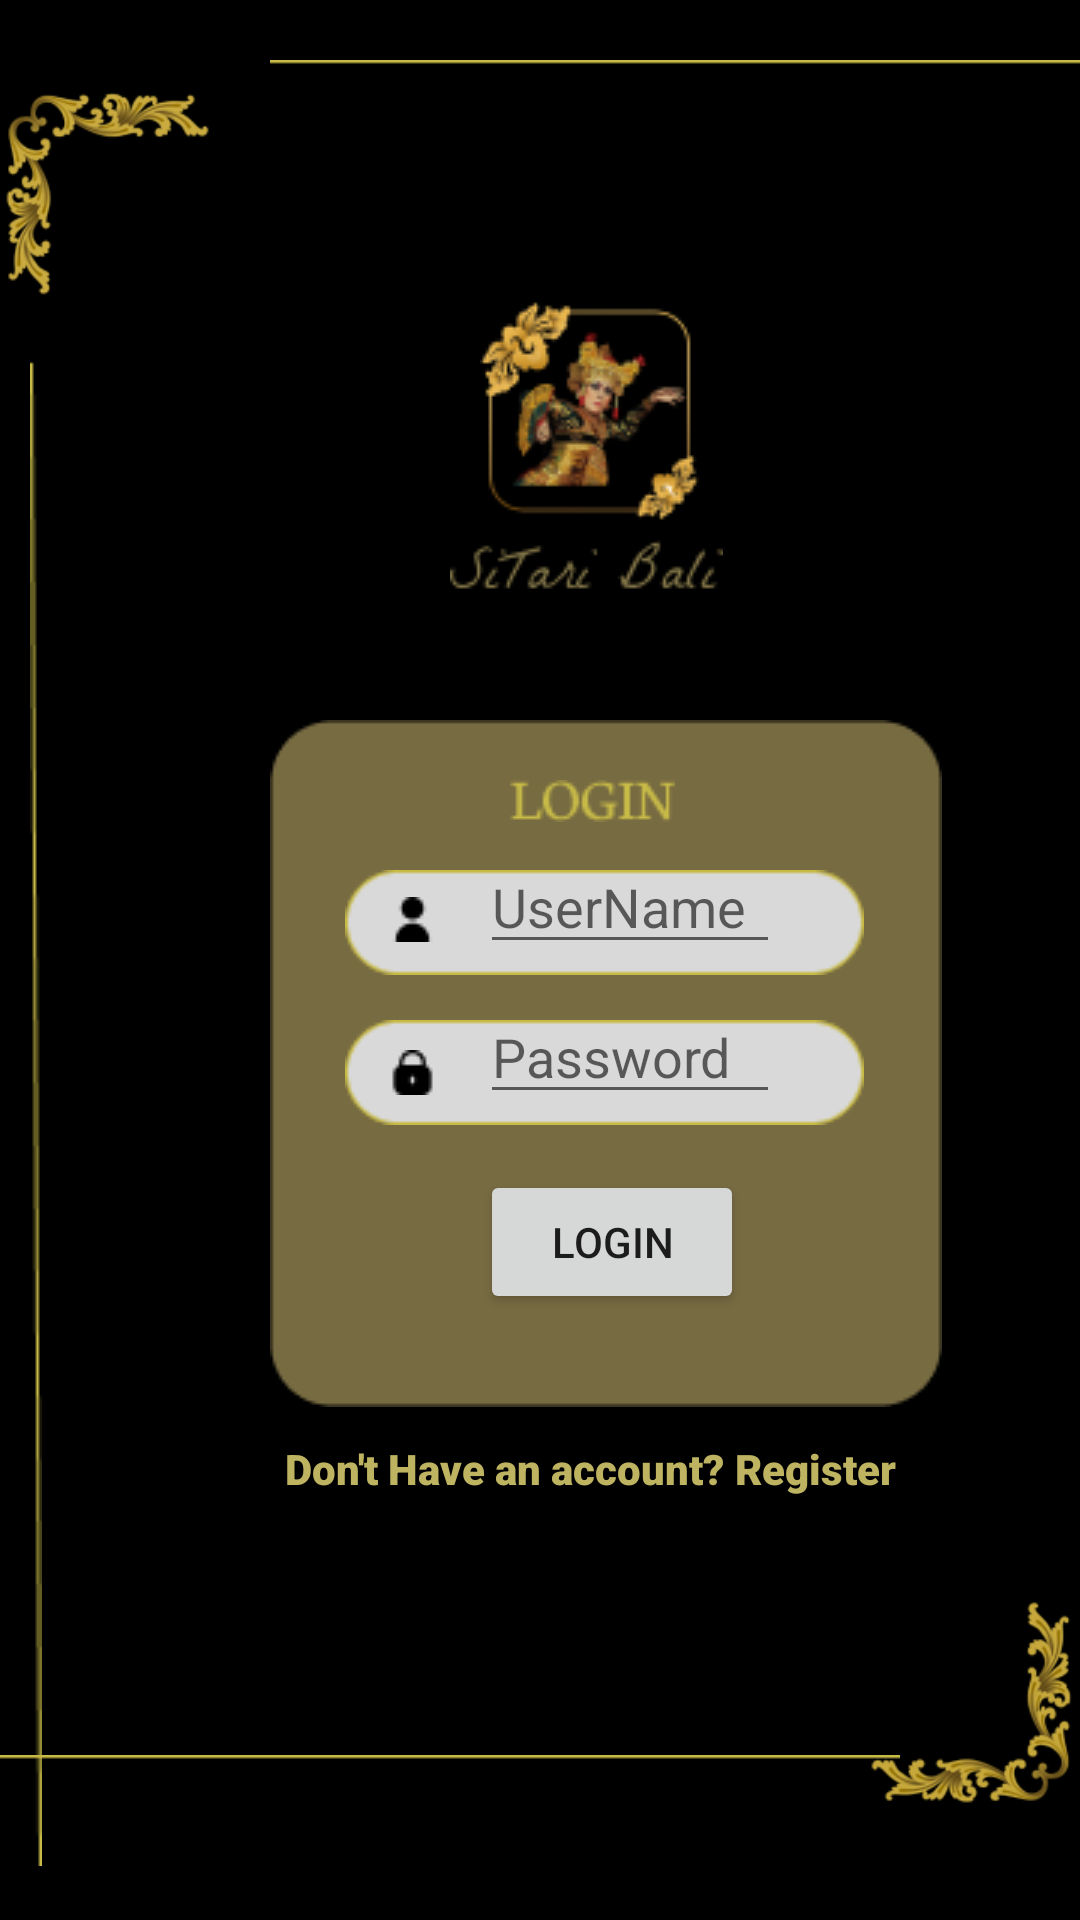

Reconstruct the res/layout file that produces this screen, plus the resources it refers to.
<!-- AndroidManifest.xml: application theme Theme.Prgmb -->
<!-- res/layout/activity_main.xml -->
<?xml version="1.0" encoding="utf-8"?>
<RelativeLayout xmlns:android="http://schemas.android.com/apk/res/android"
    xmlns:app="http://schemas.android.com/apk/res-auto"
    xmlns:tools="http://schemas.android.com/tools"
    android:layout_width="match_parent"
    android:layout_height="match_parent"
    android:background="@color/black"
    tools:context=".MainActivity">


    <ImageView
        android:id="@+id/imageView"
        android:layout_width="wrap_content"
        android:layout_height="wrap_content"
        android:layout_marginRight="290dp"
        android:layout_weight="1"
        app:srcCompat="@drawable/group_2" />

    <ImageView
        android:id="@+id/imageView2"
        android:layout_width="180dp"
        android:layout_height="222dp"
        android:layout_marginLeft="290dp"
        android:layout_marginTop="500dp"
        android:layout_weight="1"
        app:srcCompat="@drawable/group_3" />

    <ImageView
        android:id="@+id/imageView3"
        android:layout_width="wrap_content"
        android:layout_height="wrap_content"
        android:layout_marginTop="120dp"
        android:layout_marginLeft="10dp"
        app:srcCompat="@drawable/line_1" />

    <ImageView
        android:id="@+id/imageView16"
        android:layout_width="300dp"
        android:layout_height="wrap_content"
        app:srcCompat="@drawable/line_8"
        android:layout_marginTop="585dp"
        android:layout_marginRight="10dp"/>

    <ImageView
        android:id="@+id/imageView6"
        android:layout_width="wrap_content"
        android:layout_height="wrap_content"
        android:layout_marginLeft="160dp"
        android:layout_marginTop="100dp"
        app:srcCompat="@drawable/logo_tari" />

    <ImageView
        android:id="@+id/imageView7"
        android:layout_width="wrap_content"
        android:layout_height="wrap_content"
        android:layout_marginLeft="150dp"
        android:layout_marginTop="180dp"
        app:srcCompat="@drawable/sitari_bali" />

    <ImageView
        android:id="@+id/imageView8"
        android:layout_width="wrap_content"
        android:layout_height="wrap_content"
        android:layout_marginTop="240dp"
        android:layout_marginLeft="90dp"
        app:srcCompat="@drawable/rectangle_1" />

    <Button
        android:id="@+id/button1"
        android:layout_width="wrap_content"
        android:layout_height="wrap_content"
        android:text="Login"
        android:layout_marginLeft="160dp"
        android:layout_marginTop="390dp"
        />


    <ImageView
        android:id="@+id/imageView9"
        android:layout_width="wrap_content"
        android:layout_height="wrap_content"
        android:layout_marginLeft="115dp"
        android:layout_marginTop="290dp"
        app:srcCompat="@drawable/rectangle_2" />

    <EditText
        android:id="@+id/editTextTextPersonName"
        android:layout_width="100dp"
        android:layout_height="wrap_content"
        android:ems="10"
        android:inputType="textPersonName"
        android:hint="UserName"
        android:layout_marginTop="280dp"
        android:layout_marginLeft="160dp"/>

    <ImageView
        android:id="@+id/imageView12"
        android:layout_width="wrap_content"
        android:layout_height="wrap_content"
        app:srcCompat="@drawable/rectangle_2"
        android:layout_marginLeft="115dp"
        android:layout_marginTop="340dp"/>

    <EditText
        android:id="@+id/editTextTextPersonName2"
        android:layout_width="100dp"
        android:layout_height="wrap_content"
        android:ems="10"
        android:inputType="textPassword"
        android:hint="Password"
        android:layout_marginLeft="160dp"
        android:layout_marginTop="330dp"/>

    <ImageView
        android:id="@+id/imageView13"
        android:layout_width="wrap_content"
        android:layout_height="wrap_content"
        app:srcCompat="@drawable/login__1_"
        android:layout_marginLeft="170dp"
        android:layout_marginTop="260dp"/>

    <ImageView
        android:id="@+id/imageView14"
        android:layout_width="wrap_content"
        android:layout_height="wrap_content"
        app:srcCompat="@drawable/image_3"
        android:layout_marginTop="299dp"
        android:layout_marginLeft="130dp"/>

    <ImageView
        android:id="@+id/imageView15"
        android:layout_width="wrap_content"
        android:layout_height="wrap_content"
        app:srcCompat="@drawable/image_4"
        android:layout_marginTop="350dp"
        android:layout_marginLeft="130dp"/>

    <ImageView
        android:id="@+id/imageView16"
        android:layout_width="300dp"
        android:layout_height="wrap_content"
        android:layout_marginLeft="90dp"
        app:srcCompat="@drawable/line_8"
        android:layout_marginTop="20dp"/>

    <ImageView
        android:id="@+id/imageView3"
        android:layout_width="wrap_content"
        android:layout_height="wrap_content"
        android:layout_marginLeft="390dp"
        android:layout_marginTop="19dp"
        app:srcCompat="@drawable/line_1" />

    <TextView
        android:id="@+id/textView7"
        android:layout_width="wrap_content"
        android:layout_height="wrap_content"
        android:text="Don't Have an account?"
        android:textColor="@color/white"
        android:layout_marginTop="480dp"
        android:fontFamily="sans-serif-black"
        android:layout_marginLeft="95dp"/>

    <TextView
        android:id="@+id/textView8"
        android:layout_width="wrap_content"
        android:layout_height="wrap_content"
        android:text="Register"
        android:textColor="@color/white"
        android:layout_marginTop="480dp"
        android:fontFamily="sans-serif-black"
        android:layout_marginLeft="245dp"
        android:textStyle="bold"/>


</RelativeLayout>
<!-- resources referenced by this layout -->
<resources>
  <color name="black">#FF000000</color>
  <color name="white">#BDB361</color>
  <!-- drawable group_2: png bitmap (drawable, 11978 bytes) -->
  <!-- drawable group_3: png bitmap (drawable, 11882 bytes) -->
  <!-- drawable image_3: png bitmap (drawable, 290 bytes) -->
  <!-- drawable image_4: png bitmap (drawable, 283 bytes) -->
  <!-- drawable line_1: png bitmap (drawable, 382 bytes) -->
  <!-- drawable line_8: png bitmap (drawable, 136 bytes) -->
  <!-- drawable login__1_: png bitmap (drawable, 997 bytes) -->
  <!-- drawable logo_tari: png bitmap (drawable, 8701 bytes) -->
  <!-- drawable rectangle_1: png bitmap (drawable, 1480 bytes) -->
  <!-- drawable rectangle_2: png bitmap (drawable, 1019 bytes) -->
  <!-- drawable sitari_bali: png bitmap (drawable, 1572 bytes) -->
  <style name="Theme.Prgmb" parent="Theme.MaterialComponents.DayNight.DarkActionBar">
          
          <item name="colorPrimary">@color/purple_500</item>
          <item name="colorPrimaryVariant">@color/purple_700</item>
          <item name="colorOnPrimary">@color/white</item>
          
          <item name="colorSecondary">@color/teal_200</item>
          <item name="colorSecondaryVariant">@color/teal_700</item>
          <item name="colorOnSecondary">@color/black</item>
          
          <item name="android:statusBarColor">?attr/colorPrimaryVariant</item>
          
      </style>
  <color name="purple_500">#000000</color>
  <color name="purple_700">#020202</color>
  <color name="teal_200">#000000</color>
  <color name="teal_700">#000000</color>
</resources>
